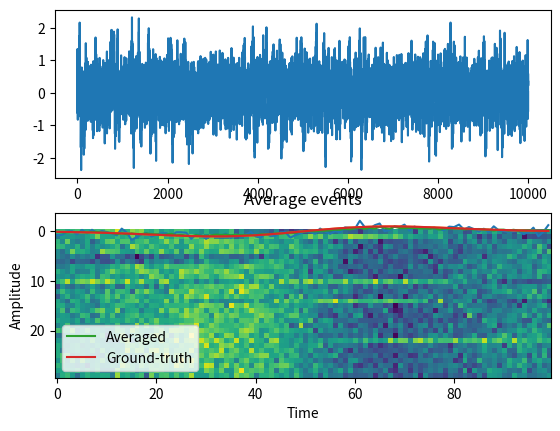

The matplotlib source for this figure:
import numpy as np
import matplotlib.pyplot as plt


# Simulate data
# Create event (Gaussian's derivative)
k = 100  # duration of event in time points
event = np.diff(np.exp(-np.linspace(-2, 2, k + 1) ** 2))
event = event / np.max(event)  # Normalise to max = 1

# Event onset times
Nevents = 30
onsettimes = np.random.permutation(10000 - k)
onsettimes = onsettimes[0:Nevents]

# Put event into data
data = np.zeros(10000)
for ei in range(Nevents):
    data[onsettimes[ei]:onsettimes[ei] + k] = event

# Add noise
data = data + .5 * np.random.randn(len(data))

# Plot data
plt.subplot(211)
plt.plot(data)

# Plot one event
plt.subplot(212)
plt.plot(range(k), data[onsettimes[3]:onsettimes[3] + k])
plt.plot(range(k), event)
plt.show()

# Extract all events into a matrix

datamatrix = np.zeros((Nevents, k))

for ei in range(Nevents):
    datamatrix[ei, :] = data[onsettimes[ei]:onsettimes[ei] + k]

plt.imshow(datamatrix)
plt.xlabel('Time')
plt.ylabel('Event number')
plt.title('All events')
plt.show()

plt.plot(range(0, k), np.mean(datamatrix, axis=0), label='Averaged')
plt.plot(range(0, k), event, label='Ground-truth')
plt.xlabel('Time')
plt.ylabel('Amplitude')
plt.legend()
plt.title('Average events')
plt.show()
